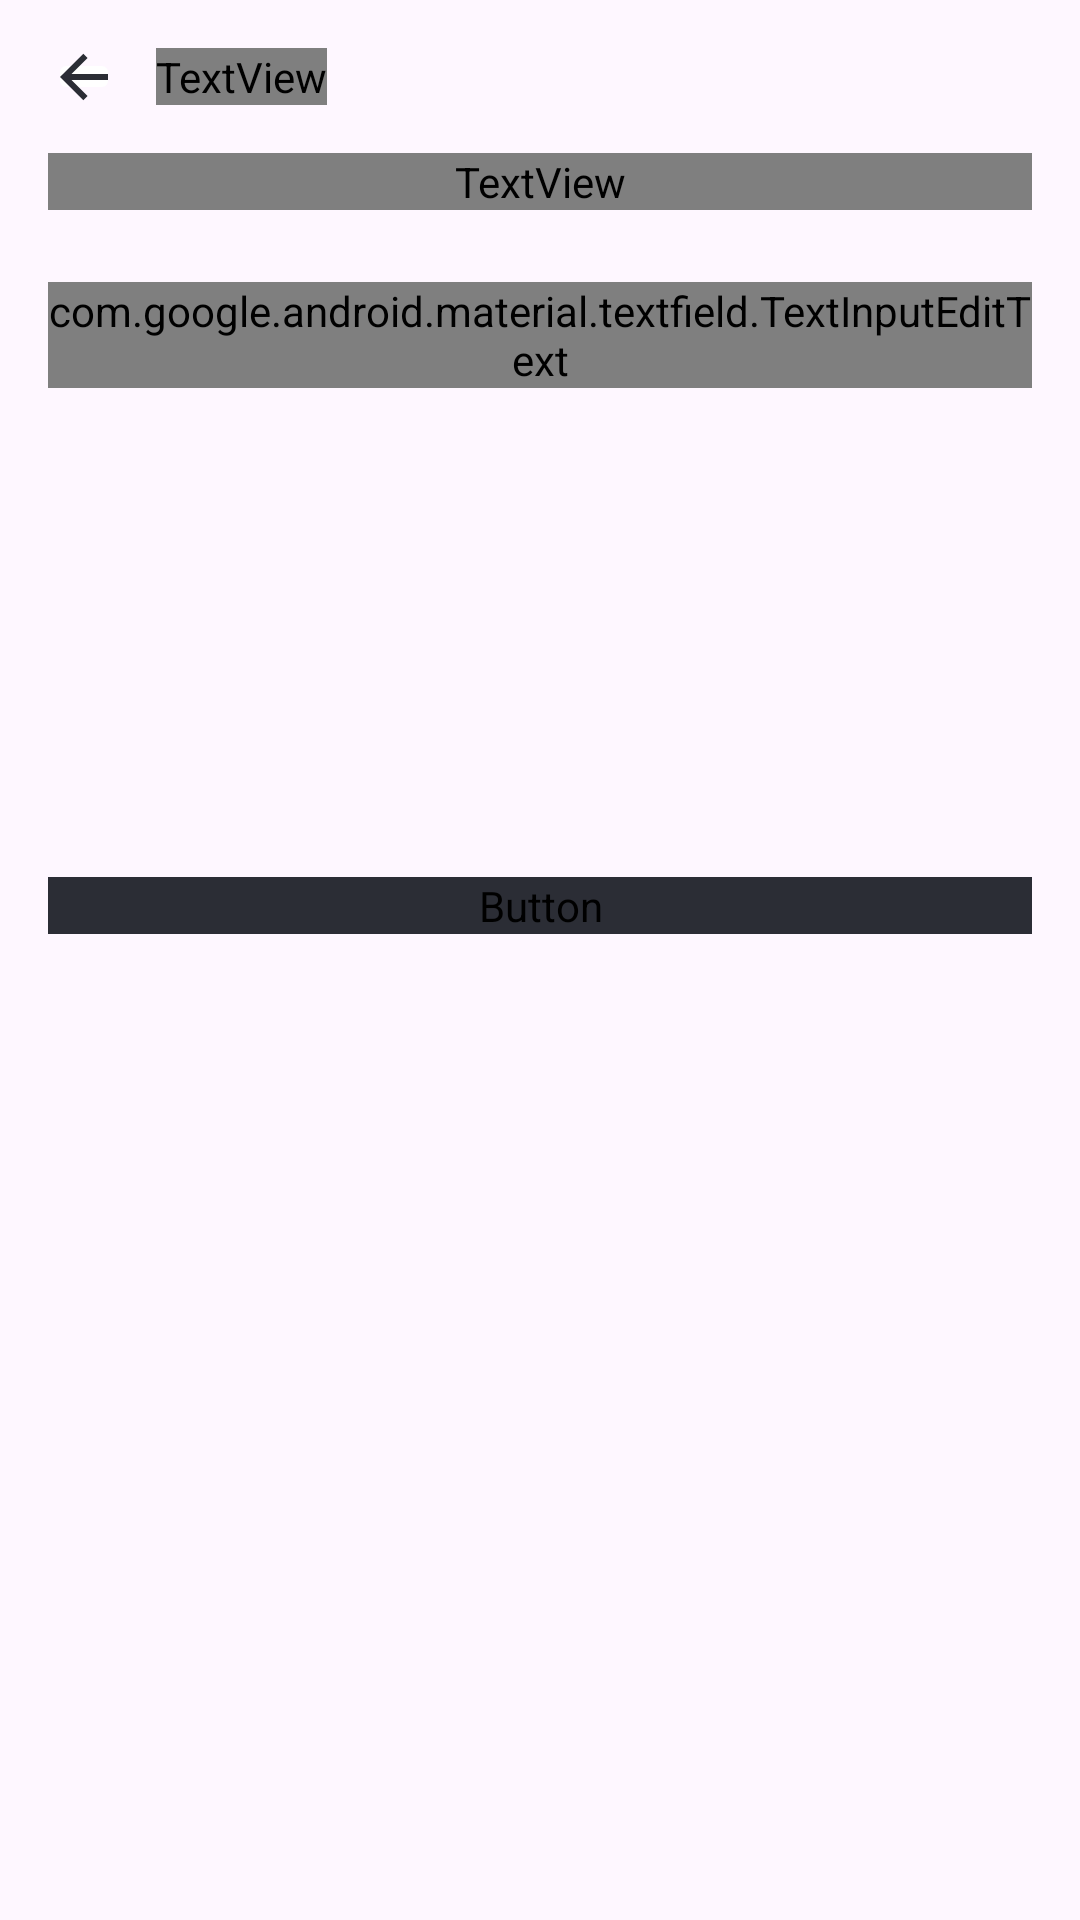

Reconstruct the res/layout file that produces this screen, plus the resources it refers to.
<!-- AndroidManifest.xml: application theme Theme.Logisticsassistant -->
<!-- res/layout/fragment_password.xml -->
<?xml version="1.0" encoding="utf-8"?>
<androidx.core.widget.NestedScrollView xmlns:android="http://schemas.android.com/apk/res/android"
    xmlns:app="http://schemas.android.com/apk/res-auto"
    xmlns:tools="http://schemas.android.com/tools"
    android:layout_width="match_parent"
    android:layout_height="match_parent"
    tools:context=".ui.auth.EnterPasswordFragment">

    <androidx.constraintlayout.widget.ConstraintLayout
        android:layout_width="match_parent"
        android:layout_height="match_parent"
        android:padding="16dp">

        <LinearLayout
            android:id="@+id/linearLayout"
            android:layout_width="0dp"
            android:layout_height="wrap_content"
            android:gravity="center_vertical"
            android:orientation="horizontal"
            app:layout_constraintEnd_toEndOf="parent"
            app:layout_constraintStart_toStartOf="parent"
            app:layout_constraintTop_toTopOf="parent">

            <ImageButton
                android:id="@+id/ibBack"
                android:layout_width="24dp"
                android:layout_height="match_parent"
                android:backgroundTint="#FFFFFF"
                android:src="@drawable/arrow_left" />

            <TextView
                android:id="@+id/tvTitle"
                android:layout_width="wrap_content"
                android:layout_height="wrap_content"
                android:layout_marginStart="12dp"
                android:fontFamily="@font/stolzl_regular"
                android:text="Введите пароль"
                android:textColor="@color/mainBlack"
                android:textSize="22sp" />

        </LinearLayout>

        <TextView
            android:id="@+id/tvLabel"
            android:layout_width="0dp"
            android:layout_height="wrap_content"
            android:layout_marginTop="16dp"
            android:fontFamily="@font/stolzl_regular"
            android:text="Для получения пароля обратитесь к руководителю"
            android:textColor="@color/secondaryBlack"
            android:textSize="14sp"
            app:layout_constraintEnd_toEndOf="@+id/linearLayout"
            app:layout_constraintStart_toStartOf="@+id/linearLayout"
            app:layout_constraintTop_toBottomOf="@+id/linearLayout" />

        <com.google.android.material.textfield.TextInputLayout
            android:id="@+id/layoutPassword"
            android:layout_width="0dp"
            android:layout_height="wrap_content"
            android:layout_marginTop="24dp"
            app:boxCornerRadiusBottomEnd="30dp"
            app:boxCornerRadiusBottomStart="30dp"
            app:boxCornerRadiusTopEnd="30dp"
            app:boxCornerRadiusTopStart="30dp"
            app:boxStrokeColor="@color/mtrl_textinput_default_box_stroke_color"
            app:boxStrokeErrorColor="@color/error"
            app:boxStrokeWidth="3dp"
            app:cursorColor="@color/mainBlack"
            app:boxStrokeWidthFocused="3dp"
            app:hintEnabled="false"
            app:layout_constraintEnd_toEndOf="@+id/tvLabel"
            app:layout_constraintHorizontal_bias="1.0"
            app:layout_constraintStart_toStartOf="@+id/tvLabel"
            app:layout_constraintTop_toBottomOf="@+id/tvLabel">

            <com.google.android.material.textfield.TextInputEditText
                android:id="@+id/etPassword"
                android:layout_width="match_parent"
                android:layout_height="wrap_content"
                android:fontFamily="@font/stolzl_regular"
                android:hint="_ _ _ _ _ _"
                android:imeOptions="actionDone"
                android:inputType="number"
                android:maxLength="6"
                android:textAlignment="center"
                android:textColor="@color/mainBlack"
                android:textColorHint="@color/mainBlack"
                android:textSize="14sp"
                android:textStyle="bold" />
        </com.google.android.material.textfield.TextInputLayout>

        <TextView
            android:id="@+id/tvError"
            android:layout_width="wrap_content"
            android:layout_height="wrap_content"
            android:layout_marginTop="8dp"
            android:fontFamily="@font/stolzl_regular"
            android:text="Неверный пароль"
            android:textColor="@color/error"
            android:textSize="14sp"
            android:visibility="invisible"
            app:layout_constraintStart_toStartOf="@+id/layoutPassword"
            app:layout_constraintTop_toBottomOf="@+id/layoutPassword" />

        <Button
            android:id="@+id/btnContinue"
            android:layout_width="0dp"
            android:layout_height="wrap_content"
            android:layout_marginTop="163dp"
            android:backgroundTint="@color/mainBlack"
            android:fontFamily="@font/stolzl_regular"
            android:text="Продолжить"
            app:layout_constraintEnd_toEndOf="@+id/layoutPassword"
            app:layout_constraintStart_toStartOf="@+id/layoutPassword"
            app:layout_constraintTop_toBottomOf="@+id/layoutPassword" />

    </androidx.constraintlayout.widget.ConstraintLayout>
</androidx.core.widget.NestedScrollView>
<!-- resources referenced by this layout -->
<resources>
  <color name="error">#F0303F</color>
  <color name="mainBlack">#2B2D35</color>
  <color name="mtrl_textinput_default_box_stroke_color" tools:override="true">#2B2D35</color>
  <color name="secondaryBlack">#3C4049</color>
  <!-- drawable arrow_left (drawable) -->
  <vector xmlns:android="http://schemas.android.com/apk/res/android"
      android:width="24dp"
      android:height="24dp"
      android:viewportWidth="24"
      android:viewportHeight="24">
    <path
        android:pathData="M7.828,11H20V13H7.828L13.192,18.364L11.778,19.778L4,12L11.778,4.222L13.192,5.636L7.828,11Z"
        android:fillColor="#2B2D35"/>
  </vector>
  <style name="Theme.Logisticsassistant" parent="Base.Theme.Logisticsassistant" />
  <style name="Base.Theme.Logisticsassistant" parent="Theme.Material3.DayNight.NoActionBar">
          <item name="colorPrimaryVariant">@color/white</item>
          <item name="android:navigationBarColor">@color/white</item>
          <item name="android:windowLightStatusBar">true</item>
          <item name="android:windowLightNavigationBar">true</item>
  
          <item name="android:statusBarColor">@color/white</item>
          <item name="android:windowIsTranslucent">true</item>
      </style>
  <color name="white">#FFFFFFFF</color>
</resources>
